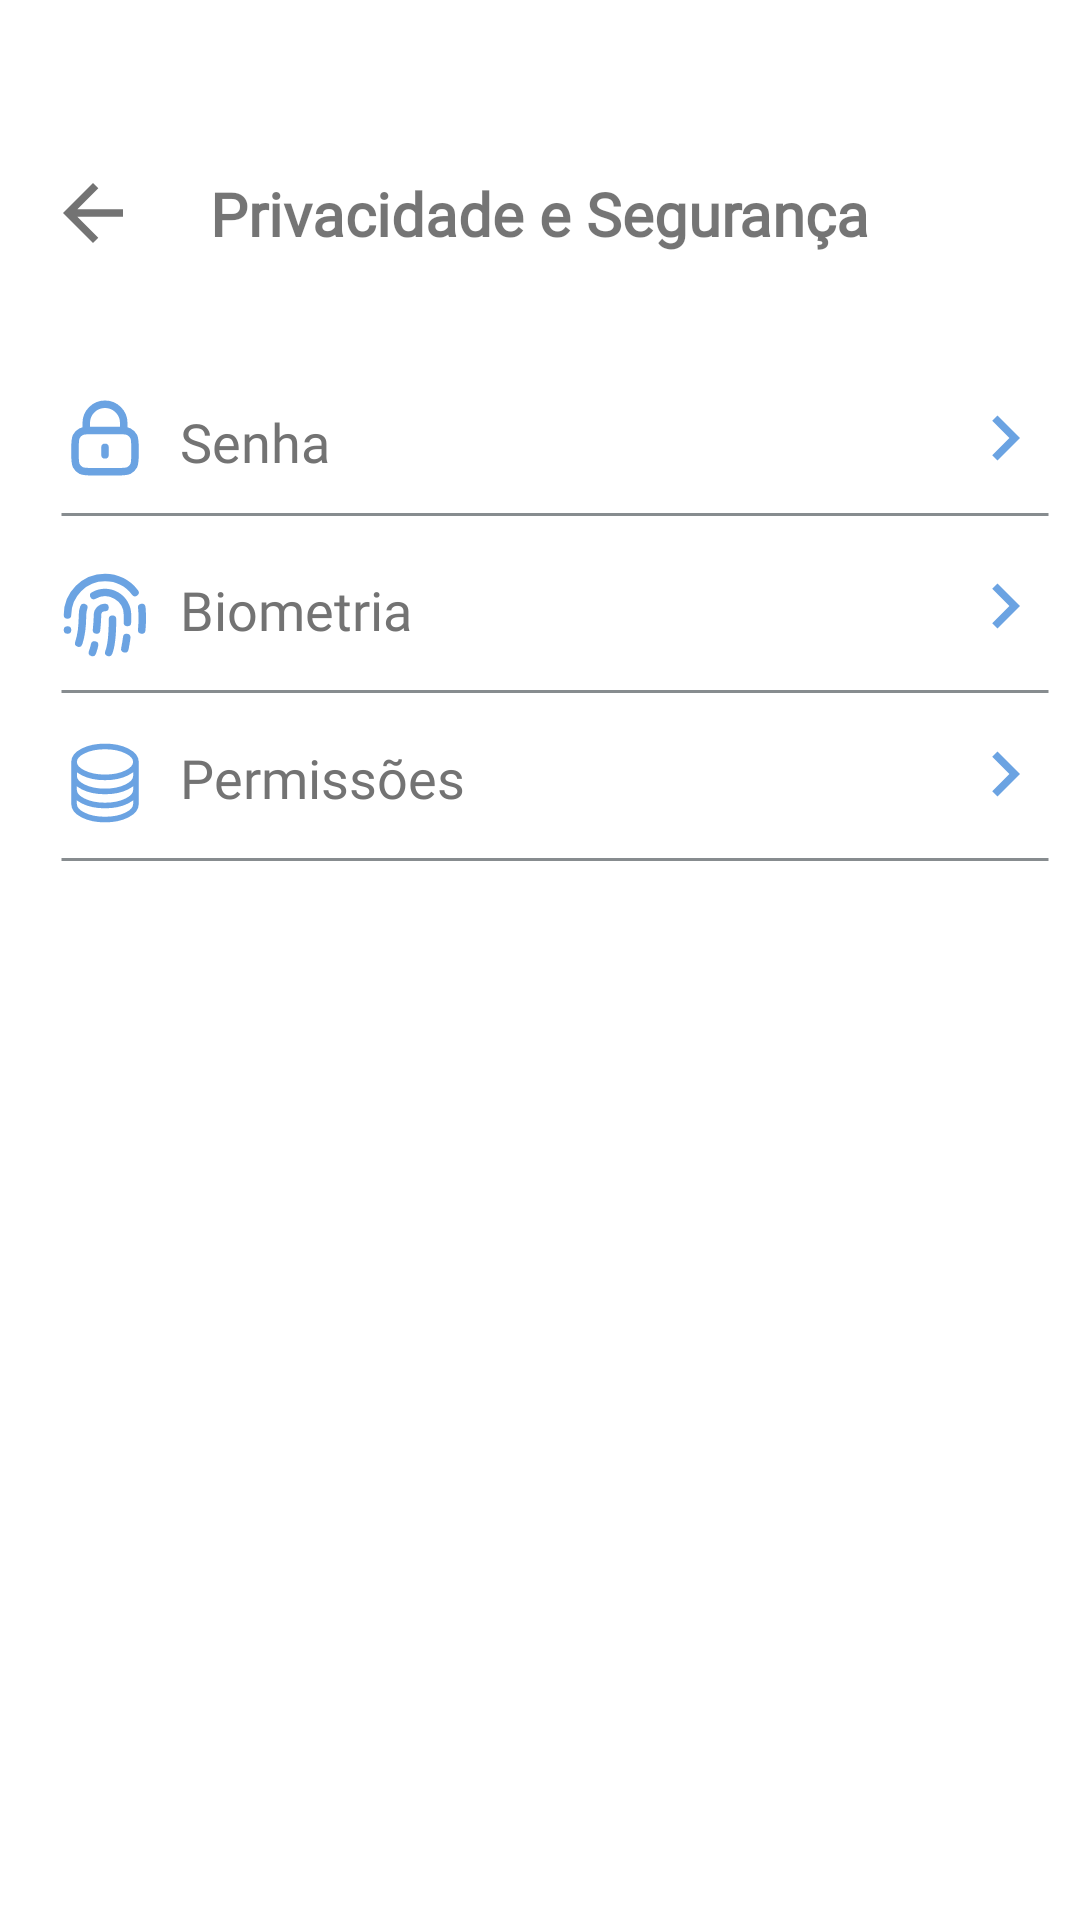

The Android layout XML behind this screen, and the referenced resources:
<!-- AndroidManifest.xml: application theme Theme.TaskSave -->
<!-- res/layout/activity_sec_priv.xml -->
<?xml version="1.0" encoding="utf-8"?>
<androidx.constraintlayout.widget.ConstraintLayout xmlns:android="http://schemas.android.com/apk/res/android"
    xmlns:app="http://schemas.android.com/apk/res-auto"
    xmlns:tools="http://schemas.android.com/tools"
    android:layout_width="match_parent"
    android:layout_height="match_parent"
    style="@style/BackgroundTheme2"
    tools:context=".test.activities.ActivityConfgSecPriv">

    <androidx.constraintlayout.widget.ConstraintLayout
        android:id="@+id/constraintLayout"
        android:layout_width="match_parent"
        android:layout_height="wrap_content"
        android:layout_marginTop="56dp"
        app:layout_constraintStart_toStartOf="parent"
        app:layout_constraintTop_toTopOf="parent"
        app:layout_constraintEnd_toEndOf="parent"
        >

        <ImageView
            android:id="@+id/imageView4"
            style="@style/Back_Button_Item2"
            android:layout_width="30dp"
            android:layout_height="30dp"
            app:layout_constraintStart_toStartOf="parent"
            app:layout_constraintTop_toTopOf="parent"
            app:layout_constraintBottom_toBottomOf="parent"
            android:layout_marginStart="16dp" /> 

        <TextView
            android:id="@+id/textViewEdit"
            android:layout_width="wrap_content"
            android:layout_height="wrap_content"
            android:fontFamily="@font/ptsans_bold"
            android:text="@string/text_view_sec"
            android:textSize="20sp"
            android:textStyle="bold"
            app:layout_constraintTop_toTopOf="parent"
            app:layout_constraintBottom_toBottomOf="parent"
            app:layout_constraintStart_toStartOf="parent"
            app:layout_constraintEnd_toEndOf="parent"
            app:layout_constraintHorizontal_bias="0.5" /> 

    </androidx.constraintlayout.widget.ConstraintLayout>


    <LinearLayout
        android:id="@+id/linearLayout3"
        android:layout_width="match_parent"
        android:layout_height="56dp"
        android:orientation="vertical"
        app:layout_constraintTop_toBottomOf="@+id/constraintLayout"
        android:layout_marginTop="40dp"
        >

        <LinearLayout
            android:id="@+id/linearLayout2"
            android:layout_width="match_parent"
            android:layout_height="wrap_content"
            android:orientation="horizontal"
            android:clickable="true"
            android:focusable="true"
            android:foreground="?android:attr/selectableItemBackground"

            >
            <ImageView
                android:layout_width="30dp"
                android:layout_height="30dp"
                android:layout_marginStart="20dp"
                android:layout_marginTop="5dp"
                style="@style/IconSecPassword"
                tools:layout_editor_absoluteX="14dp"
                tools:layout_editor_absoluteY="112dp" />

            <TextView
                android:id="@+id/textView9"
                style="@style/TextViewMain"
                android:layout_width="0dp"
                android:layout_height="wrap_content"
                android:layout_marginStart="10dp"
                android:layout_marginTop="9dp"
                android:layout_weight="1"
                android:fontFamily="@font/ptsans_bold"
                android:gravity="start"
                android:text="@string/text_view_sec_senha"
                android:textSize="18sp"
                tools:layout_editor_absoluteX="0dp"
                tools:layout_editor_absoluteY="0dp" />

            <ImageView
                android:id="@+id/imageView5"
                android:layout_width="30dp"
                android:layout_height="30dp"
                android:layout_marginEnd="10dp"
                android:layout_marginTop="5dp"
                style="@style/ImageViewConfigNext"
                />
        </LinearLayout>

        <ImageView
            android:id="@+id/imageViewPalito"
            android:layout_width="match_parent"
            android:layout_height="wrap_content"
            android:src="@drawable/linha_horizontal"
            android:layout_marginStart="20dp"
            android:layout_marginEnd="10dp"
            android:layout_marginTop="8dp"
            />
    </LinearLayout>

    <LinearLayout
        android:id="@+id/linearLayout4"
        android:layout_width="match_parent"
        android:layout_height="56dp"
        android:orientation="vertical"
        app:layout_constraintTop_toBottomOf="@+id/linearLayout3"


        >

        <LinearLayout
            android:id="@+id/linearLayoutSeg"
            android:layout_width="match_parent"
            android:layout_height="wrap_content"
            android:clickable="true"
            android:focusable="true"
            android:foreground="?android:attr/selectableItemBackground"
            android:orientation="horizontal"

            >
            <ImageView
                android:layout_width="30dp"
                android:layout_height="30dp"
                android:layout_marginStart="20dp"
                android:layout_marginTop="8dp"
                style="@style/IconSecFingerprint"
                tools:layout_editor_absoluteX="14dp"
                tools:layout_editor_absoluteY="112dp" />

            <TextView
                android:id="@+id/textViewSeg"
                style="@style/TextViewMain"
                android:layout_width="0dp"
                android:layout_height="wrap_content"
                android:layout_marginStart="10dp"
                android:layout_marginTop="9dp"
                android:layout_weight="1"
                android:fontFamily="@font/ptsans_bold"
                android:gravity="start"
                android:text="@string/text_view_sec_biometria"
                android:textSize="18sp"
                tools:layout_editor_absoluteX="0dp"
                tools:layout_editor_absoluteY="0dp" />

            <ImageView
                android:id="@+id/imageViewSeta2"
                android:layout_width="30dp"
                android:layout_height="30dp"
                android:layout_marginEnd="10dp"
                android:layout_marginTop="5dp"
                style="@style/ImageViewConfigNext"
                />
        </LinearLayout>

        <ImageView
            android:id="@+id/imageViewPalito2"
            android:layout_width="match_parent"
            android:layout_height="wrap_content"
            android:src="@drawable/linha_horizontal"
            android:layout_marginStart="20dp"
            android:layout_marginEnd="10dp"
            android:layout_marginTop="8dp"
            />
    </LinearLayout>

    <LinearLayout
        android:id="@+id/linearLayout5"
        android:layout_width="match_parent"
        android:layout_height="56dp"
        android:orientation="vertical"
        app:layout_constraintTop_toBottomOf="@+id/linearLayout4"


        >

        <LinearLayout
            android:id="@+id/linearLayoutNot"
            android:layout_width="match_parent"
            android:layout_height="wrap_content"
            android:clickable="true"
            android:focusable="true"
            android:foreground="?android:attr/selectableItemBackground"
            android:orientation="horizontal"

            >
            <ImageView
                android:layout_width="30dp"
                android:layout_height="30dp"
                android:layout_marginStart="20dp"
                android:layout_marginTop="8dp"
                style="@style/IconSecPermission"
                tools:layout_editor_absoluteX="14dp"
                tools:layout_editor_absoluteY="112dp" />

            <TextView
                android:id="@+id/textViewNot"
                style="@style/TextViewMain"
                android:layout_width="0dp"
                android:layout_height="wrap_content"
                android:layout_marginStart="10dp"
                android:layout_marginTop="9dp"
                android:layout_weight="1"
                android:fontFamily="@font/ptsans_bold"
                android:gravity="start"
                android:text="@string/text_view_sec_permissao"
                android:textSize="18sp"
                tools:layout_editor_absoluteX="0dp"
                tools:layout_editor_absoluteY="0dp" />

            <ImageView
                android:id="@+id/imageViewSeta3"
                android:layout_width="30dp"
                android:layout_height="30dp"
                android:layout_marginEnd="10dp"
                android:layout_marginTop="5dp"
                style="@style/ImageViewConfigNext"
                />
        </LinearLayout>

        <ImageView
            android:id="@+id/imageViewPalito3"
            android:layout_width="match_parent"
            android:layout_height="wrap_content"
            android:src="@drawable/linha_horizontal"
            android:layout_marginStart="20dp"
            android:layout_marginEnd="10dp"
            android:layout_marginTop="8dp"
            />
    </LinearLayout>





</androidx.constraintlayout.widget.ConstraintLayout>
<!-- resources referenced by this layout -->
<resources>
  <!-- drawable linha_horizontal (drawable) -->
  <rotate xmlns:android="http://schemas.android.com/apk/res/android"
      android:fromDegrees="180"
      android:toDegrees="90"
      android:pivotX="50%"
      android:pivotY="50%">
      <shape
          android:shape="line">
          <stroke
              android:width="1dp"
              android:color="@color/grey3" />
          <size
              android:height="5dp" /> 
      </shape>
  </rotate>
  <string name="text_view_sec">Privacidade e Segurança</string>
  <string name="text_view_sec_biometria">Biometria</string>
  <string name="text_view_sec_permissao">Permissões</string>
  <string name="text_view_sec_senha">Senha</string>
  <style name="Back_Button_Item2">
          <item name="android:src">@drawable/icon_back</item>
      </style>
  <style name="BackgroundTheme2">
          <item name="android:background">@color/white</item>
      </style>
  <style name="IconSecFingerprint">
          <item name="android:src">@drawable/icon_fingerprint_sec</item>
      </style>
  <style name="IconSecPassword">
          <item name="android:src">@drawable/icon_lock</item>
      </style>
  <style name="IconSecPermission">
          <item name="android:src">@drawable/icon_permissao</item>
      </style>
  <style name="ImageViewConfigNext">
          <item name="android:src">@drawable/button_next_dark</item>
      </style>
  <style name="TextViewMain">
          <item name="android:textColor">@color/grey5</item>
      </style>
  <style name="Theme.TaskSave" parent="Base.Theme.TaskSave" />
  <color name="grey3">#878C8F</color>
  <!-- drawable icon_back (drawable) -->
  <vector android:autoMirrored="true" android:height="24dp"
      android:tint="@color/grey5" android:viewportHeight="24"
      android:viewportWidth="24" android:width="24dp" xmlns:android="http://schemas.android.com/apk/res/android">
      <path android:fillColor="@android:color/white" android:pathData="M20,11H7.83l5.59,-5.59L12,4l-8,8 8,8 1.41,-1.41L7.83,13H20v-2z"/>
  </vector>
  <color name="white">#FFFFFFFF</color>
  <!-- drawable icon_permissao (drawable) -->
  <vector xmlns:android="http://schemas.android.com/apk/res/android"
      android:width="24dp"
      android:height="24dp"
      android:viewportWidth="24"
      android:viewportHeight="24">
    <path
        android:pathData="M20.25,6.375C20.25,8.653 16.556,10.5 12,10.5C7.444,10.5 3.75,8.653 3.75,6.375M20.25,6.375C20.25,4.097 16.556,2.25 12,2.25C7.444,2.25 3.75,4.097 3.75,6.375M20.25,6.375V17.625C20.25,19.903 16.556,21.75 12,21.75C7.444,21.75 3.75,19.903 3.75,17.625V6.375M20.25,6.375V10.125M3.75,6.375V10.125M20.25,10.125V13.875C20.25,16.153 16.556,18 12,18C7.444,18 3.75,16.153 3.75,13.875V10.125M20.25,10.125C20.25,12.403 16.556,14.25 12,14.25C7.444,14.25 3.75,12.403 3.75,10.125"
        android:strokeLineJoin="round"
        android:strokeWidth="1.5"
        android:fillColor="#00000000"
        android:strokeColor="@color/blue18"
        android:strokeLineCap="round"/>
  </vector>
  <!-- drawable button_next_dark (drawable) -->
  <vector android:autoMirrored="true" android:height="24dp"
      android:tint="@color/blue18" android:viewportHeight="24"
      android:viewportWidth="24" android:width="24dp" xmlns:android="http://schemas.android.com/apk/res/android">
      <path android:fillColor="@android:color/white" android:pathData="M10,6L8.59,7.41 13.17,12l-4.58,4.59L10,18l6,-6z"/>
  </vector>
  <color name="grey5">#737373</color>
  <style name="Base.Theme.TaskSave" parent="Theme.AppCompat.DayNight.NoActionBar">
          <item name="android:windowTranslucentStatus">true</item>
          <item name="android:statusBarColor">@color/white</item>
      </style>
  <color name="blue18">#6ba3e2</color>
</resources>
